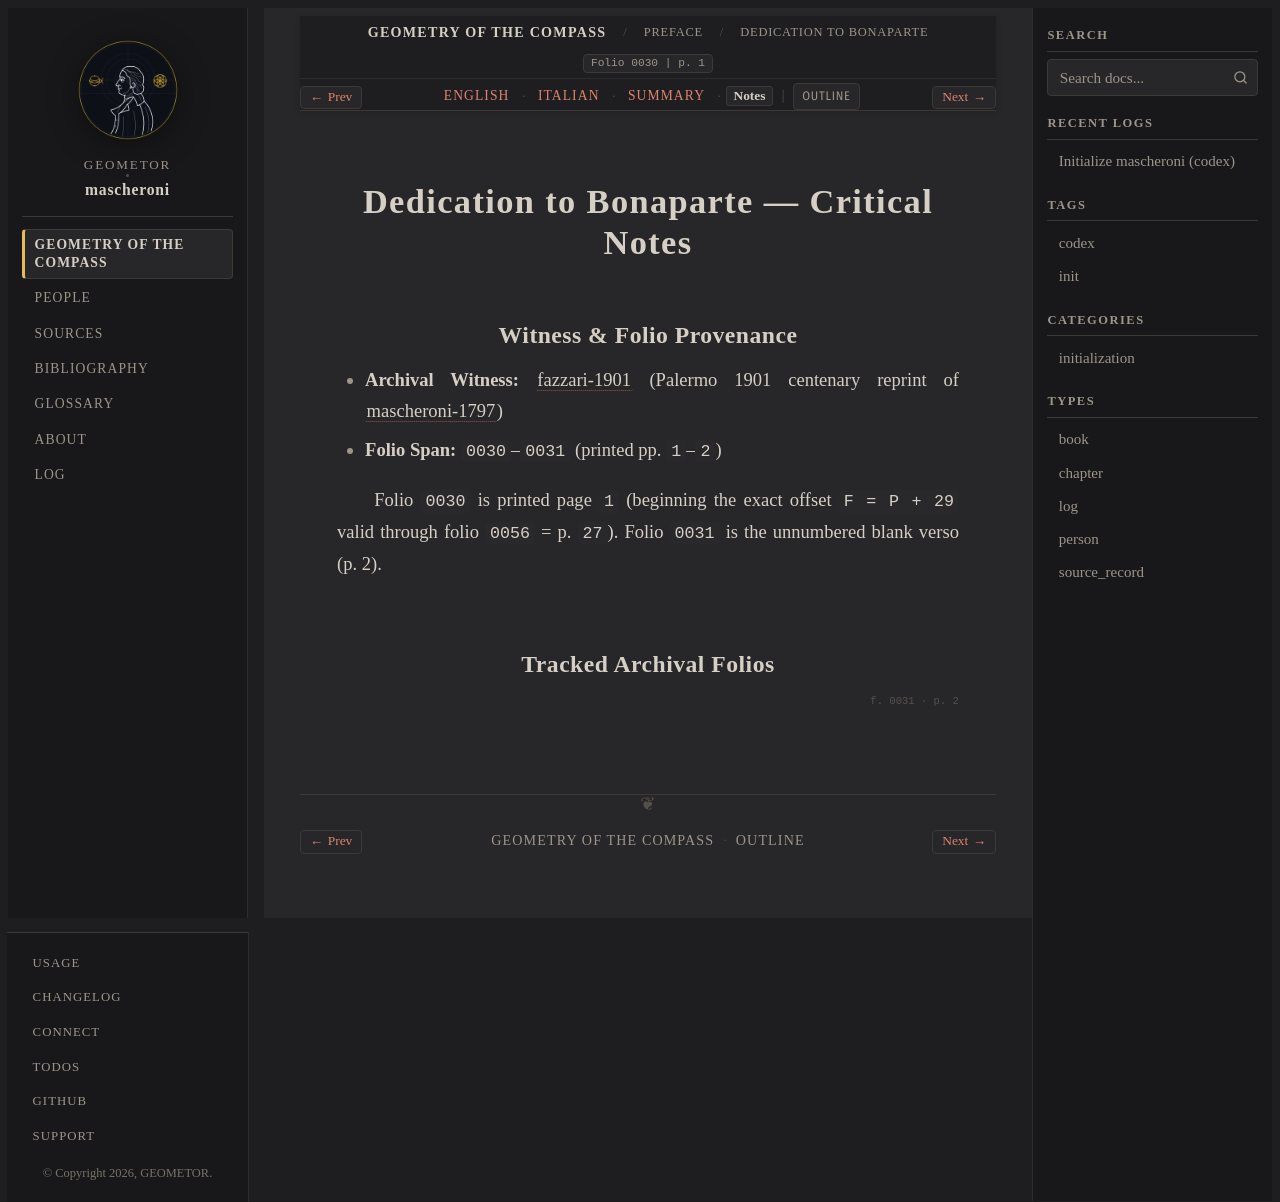

repository: geometor/mascheroni · page: geometria_del_compasso/00-preface/04-dedication-bonaparte/notes.html · generator: sphinx

:order: 4
:layout: book
:title: Dedication to Bonaparte — Critical Notes
:nav_title: Dedication to Bonaparte
:breadcrumb_title: Dedication to Bonaparte
:folio: 0030
:page: 1
:tracks: English: index | Italian: it | Summary: summary | Notes: notes

.. _mascheroni-00-preface-04-dedication-bonaparte-notes:
.. _mascheroni-dedica-notes:

========================================
Dedication to Bonaparte — Critical Notes
========================================

Witness & Folio Provenance
--------------------------

* **Archival Witness:** :cite:`fazzari-1901` (Palermo 1901 centenary reprint of :cite:`mascheroni-1797`)
* **Folio Span:** ``0030``–``0031`` (printed pp. ``1``–``2``)

Folio ``0030`` is printed page ``1`` (beginning the exact offset ``F = P + 29`` valid through folio ``0056`` = p. ``27``). Folio ``0031`` is the unnumbered blank verso (p. 2).

Tracked Archival Folios
-----------------------

.. folio:: 0030
   :page: 1

.. folio:: 0031
   :page: 2
